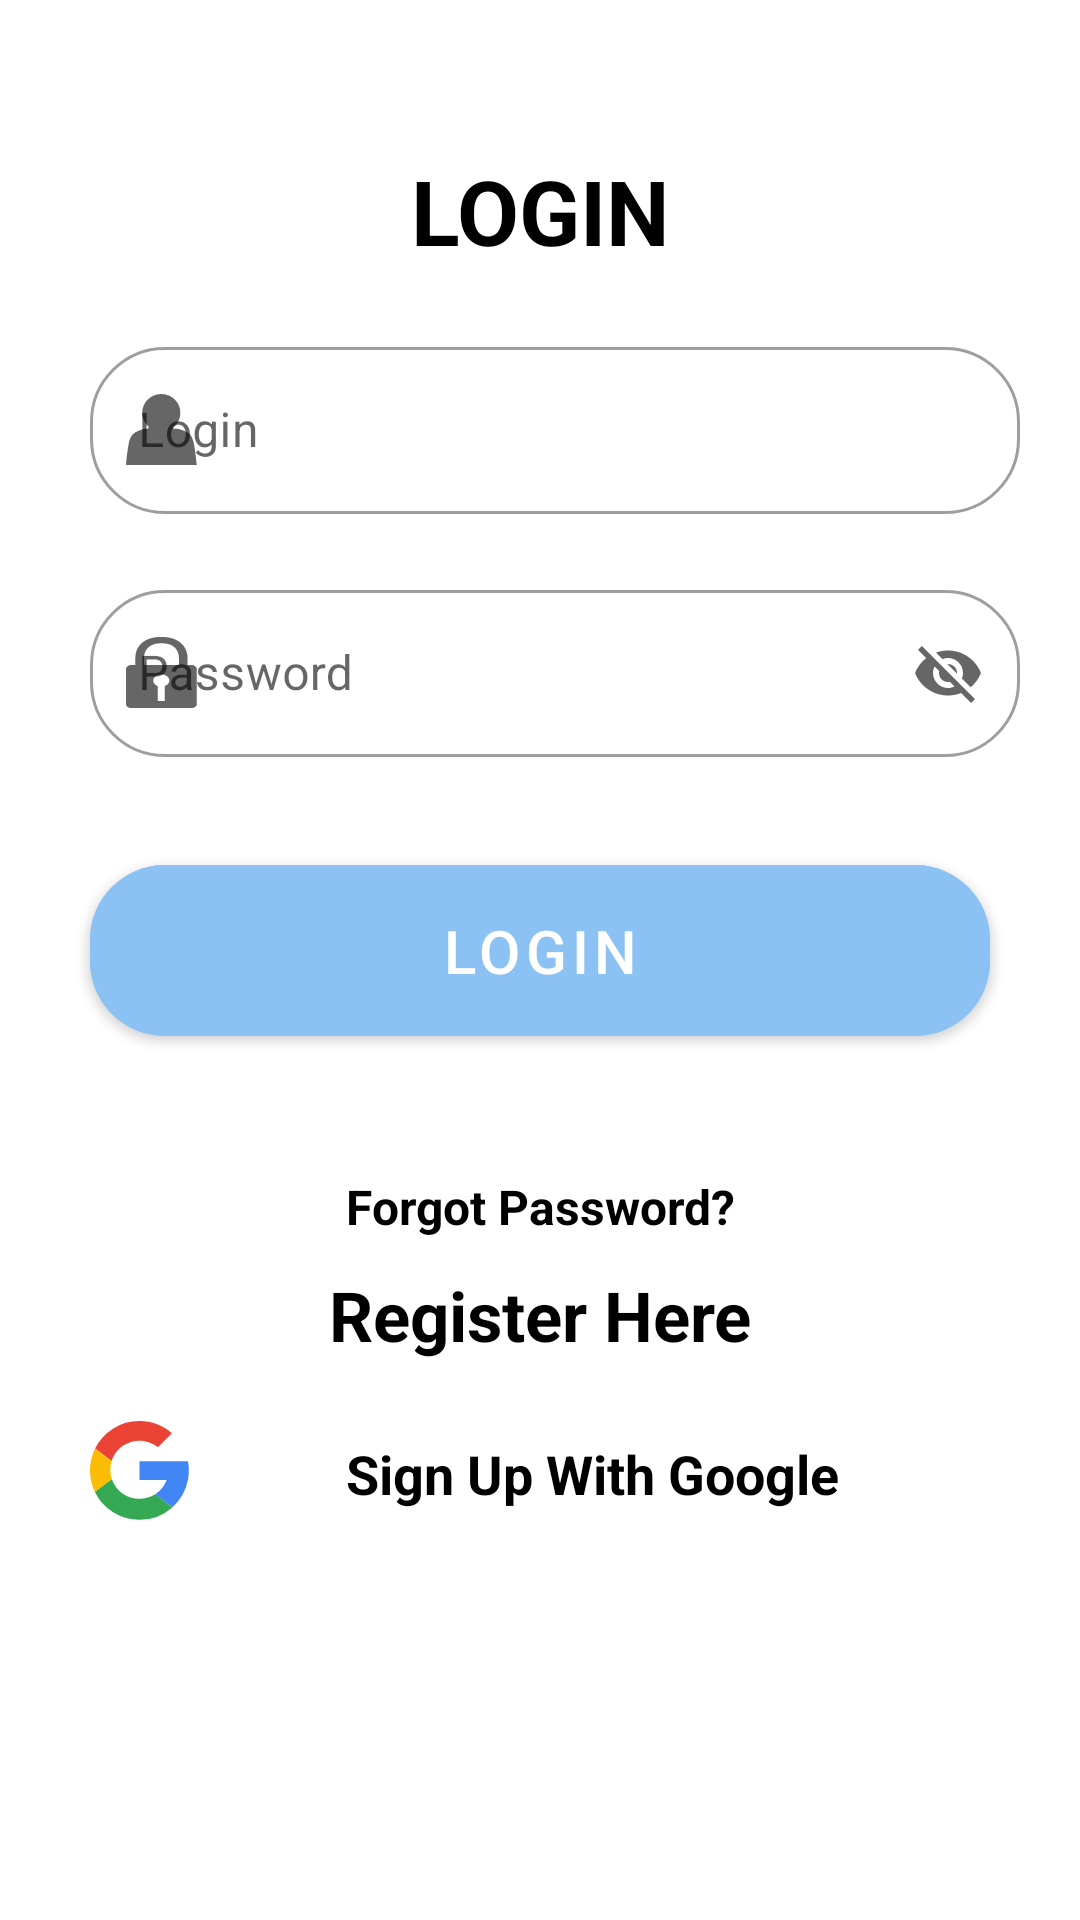

Reconstruct the res/layout file that produces this screen, plus the resources it refers to.
<!-- AndroidManifest.xml: application theme Theme.MobileArchive -->
<!-- res/layout/fragment_connexion.xml -->
<?xml version="1.0" encoding="utf-8"?>
<androidx.constraintlayout.widget.ConstraintLayout xmlns:android="http://schemas.android.com/apk/res/android"
    android:layout_width="match_parent"
    android:layout_height="match_parent"
    xmlns:app="http://schemas.android.com/apk/res-auto">

    <com.google.android.material.textview.MaterialTextView
        android:id="@+id/login_text"
        android:layout_width="match_parent"
        android:layout_height="wrap_content"
        android:layout_marginTop="50dp"
        android:layout_marginBottom="70dp"
        android:text="LOGIN"
        android:textSize="30dp"
        android:textStyle="bold"
        android:textColor="@color/black"
        android:textAlignment="center"
        app:layout_constraintTop_toTopOf="parent"/>

    <com.google.android.material.textfield.TextInputLayout
        android:id="@+id/login"
        style="@style/Widget.MaterialComponents.TextInputLayout.OutlinedBox"
        android:layout_width="match_parent"
        android:layout_height="wrap_content"
        android:layout_margin="20dp"
        app:boxCornerRadiusBottomEnd="25dp"
        app:boxCornerRadiusTopEnd="25dp"
        app:boxCornerRadiusBottomStart="25dp"
        app:boxCornerRadiusTopStart="25dp"
        app:endIconMode="clear_text"
        app:startIconDrawable="@drawable/account_portal"
        android:paddingStart="10dp"
        app:layout_constraintStart_toStartOf="parent"
        app:layout_constraintTop_toBottomOf="@+id/login_text">

        <com.google.android.material.textfield.TextInputEditText
            android:layout_width="match_parent"
            android:layout_height="wrap_content"
            android:hint="Login" />
    </com.google.android.material.textfield.TextInputLayout>

    <com.google.android.material.textfield.TextInputLayout
        android:id="@+id/password"
        style="@style/Widget.MaterialComponents.TextInputLayout.OutlinedBox"
        android:layout_width="match_parent"
        android:layout_height="wrap_content"
        android:layout_margin="20dp"
        android:layout_marginTop="20dp"
        app:boxCornerRadiusBottomEnd="25dp"
        app:boxCornerRadiusTopEnd="25dp"
        app:boxCornerRadiusBottomStart="25dp"
        app:boxCornerRadiusTopStart="25dp"
        app:endIconMode="password_toggle"
        app:startIconDrawable="@drawable/lock_protected"
        android:paddingStart="10dp"
        app:layout_constraintTop_toBottomOf="@+id/login">

        <com.google.android.material.textfield.TextInputEditText
            android:layout_width="match_parent"
            android:layout_height="wrap_content"
            android:hint="Password" />
    </com.google.android.material.textfield.TextInputLayout>

    <com.google.android.material.button.MaterialButton
        android:id="@+id/btn_login"
        android:layout_width="match_parent"
        android:padding="15dp"
        android:layout_height="wrap_content"
        android:layout_marginTop="30dp"
        android:layout_marginRight="30dp"
        android:layout_marginLeft="30dp"
        app:layout_constraintTop_toBottomOf="@+id/password"
        app:cornerRadius="25dp"
        android:textColor="@color/white"
        android:textSize="20dp"
        android:backgroundTint="@color/archive_color"
        android:shadowColor="@color/gray"
        android:text="Login"/>

    <com.google.android.material.textview.MaterialTextView
        android:id="@+id/forgot_text"
        android:layout_width="match_parent"
        android:layout_height="wrap_content"
        android:layout_marginTop="40dp"
        android:layout_marginBottom="100dp"
        android:text="Forgot Password?"
        android:textColor="@color/black"
        android:textSize="16sp"
        android:textStyle="bold"
        android:textAlignment="center"
        app:layout_constraintEnd_toEndOf="parent"
        app:layout_constraintStart_toStartOf="parent"
        app:layout_constraintTop_toBottomOf="@+id/btn_login" />

    <com.google.android.material.textview.MaterialTextView
        android:id="@+id/register_text"
        android:layout_width="match_parent"
        android:layout_height="wrap_content"
        android:layout_marginTop="10dp"
        android:text="Register Here"
        android:textSize="23sp"
        android:textColor="@color/black"
        android:textStyle="bold"
        android:textAlignment="center"
        app:layout_constraintEnd_toEndOf="parent"
        app:layout_constraintStart_toStartOf="parent"
        app:layout_constraintTop_toBottomOf="@+id/forgot_text" />

    <com.google.android.material.textview.MaterialTextView
        android:id="@+id/google_sign"
        android:layout_width="match_parent"
        android:layout_height="wrap_content"
        android:layout_marginTop="20dp"
        android:layout_marginBottom="100dp"
        android:layout_marginHorizontal="30dp"
        android:gravity="center"
        android:text="Sign Up With Google"
        android:drawableStart="@drawable/google"
        android:textSize="18sp"
        android:textStyle="bold"
        android:textColor="@color/black"
        android:textAlignment="center"
        app:layout_constraintEnd_toEndOf="parent"
        app:layout_constraintStart_toStartOf="parent"
        app:layout_constraintTop_toBottomOf="@+id/register_text" />

</androidx.constraintlayout.widget.ConstraintLayout>
<!-- resources referenced by this layout -->
<resources>
  <color name="archive_color">#8BC2F3</color>
  <color name="black">#FF000000</color>
  <color name="gray">#FFDDDDFF</color>
  <color name="white">#FFFFFFFF</color>
  <!-- drawable google (drawable) -->
  <vector xmlns:android="http://schemas.android.com/apk/res/android"
      android:width="35dp"
      android:height="35dp"
      android:viewportWidth="85"
      android:viewportHeight="85">
    <path
        android:pathData="M62.099,47.672H40V32.603h22.558,16.765A40.53,40.53 0,0 1,80 40a40.51,40.51 0,0 1,-0.729 7.671,39.85 39.85,0 0,1 -12.692,22.27L52.675,59.339a23.53,23.53 0,0 0,9.425 -11.668z"
        android:strokeLineJoin="round"
        android:fillColor="#4285f4"
        android:strokeColor="#00000000"
        android:fillType="evenOdd"
        android:strokeLineCap="round"/>
    <path
        android:pathData="M54.95,21.214L66.327,9.837C59.302,3.706 50.099,0 40,0A39.91,39.91 0,0 0,4.143 22.197L17.485,32.46A23.51,23.51 0,0 1,40 15.89c5.686,0 10.889,1.994 14.951,5.323z"
        android:strokeLineJoin="round"
        android:fillColor="#ea4335"
        android:strokeColor="#00000000"
        android:fillType="evenOdd"
        android:strokeLineCap="round"/>
    <path
        android:pathData="M17.708,47.13L3.965,57.438C1.423,52.173 0,46.259 0,40c0,-6.404 1.49,-12.447 4.143,-17.803L17.485,32.46c-0.681,2.208 -1.047,4.556 -1.047,6.992 0,2.691 0.446,5.273 1.27,7.678z"
        android:strokeLineJoin="round"
        android:fillColor="#fbbc05"
        android:strokeColor="#00000000"
        android:fillType="evenOdd"
        android:strokeLineCap="round"/>
    <path
        android:pathData="M17.709,47.13L3.965,57.438A39.91,39.91 0,0 0,40.001 80a39.87,39.87 0,0 0,26.579 -10.059L52.675,59.339c-3.655,2.328 -8.002,3.675 -12.675,3.675A23.51,23.51 0,0 1,17.709 47.13z"
        android:strokeLineJoin="round"
        android:fillColor="#34a853"
        android:strokeColor="#00000000"
        android:fillType="evenOdd"
        android:strokeLineCap="round"/>
  </vector>
  <!-- drawable lock_protected (drawable) -->
  <vector xmlns:android="http://schemas.android.com/apk/res/android"
      android:width="24dp"
      android:height="24dp"
      android:viewportWidth="61"
      android:viewportHeight="81">
    <path
        android:pathData="M56.081,31.515h-3.944v-7.498C52.137,8.148 42.387,0 30.944,0h-1.863C17.444,0 7.887,7.948 7.887,24.018v7.498L3.944,31.516C2.274,31.515 0,33.864 0,35.589v40.337C0,77.651 2.274,80 3.944,80h52.113C57.726,80 60,77.651 60,75.926L60,35.589c-0.194,-1.724 -2.468,-4.074 -3.919,-4.074zM32.806,55.333v16.745L27,72.078L27,55.333c-2.274,-1.075 -3.944,-3.424 -3.944,-6.223 0,-3.874 3.121,-7.073 6.847,-7.073 3.75,0 6.847,3.224 6.847,7.073 0,2.574 -1.645,4.923 -3.944,6.223zM44.854,31.515L15.169,31.515v-7.498c0,-10.072 5.202,-16.945 13.911,-16.945h1.863c8.927,0 13.911,6.873 13.911,16.945v7.498h0z"
        android:strokeLineJoin="round"
        android:fillColor="#8BC2F3"
        android:strokeColor="#00000000"
        android:fillType="evenOdd"
        android:strokeLineCap="round"/>
  </vector>
  <style name="Theme.MobileArchive" parent="Theme.MaterialComponents.DayNight.NoActionBar">
          
          <item name="colorPrimary">@color/archive_color</item>
          <item name="colorPrimaryVariant">@color/purple_700</item>
          <item name="colorOnPrimary">@color/white</item>
          
          <item name="colorSecondary">@color/teal_200</item>
          <item name="colorSecondaryVariant">@color/teal_700</item>
          <item name="colorOnSecondary">@color/black</item>
          
          <item name="android:statusBarColor" tools:targetApi="l">@color/archive_color</item>
          <item name="android:navigationBarColor">@color/archive_color</item>
          
      </style>
  <color name="purple_700">#FF3700B3</color>
  <color name="teal_200">#FF03DAC5</color>
  <color name="teal_700">#FF018786</color>
</resources>
